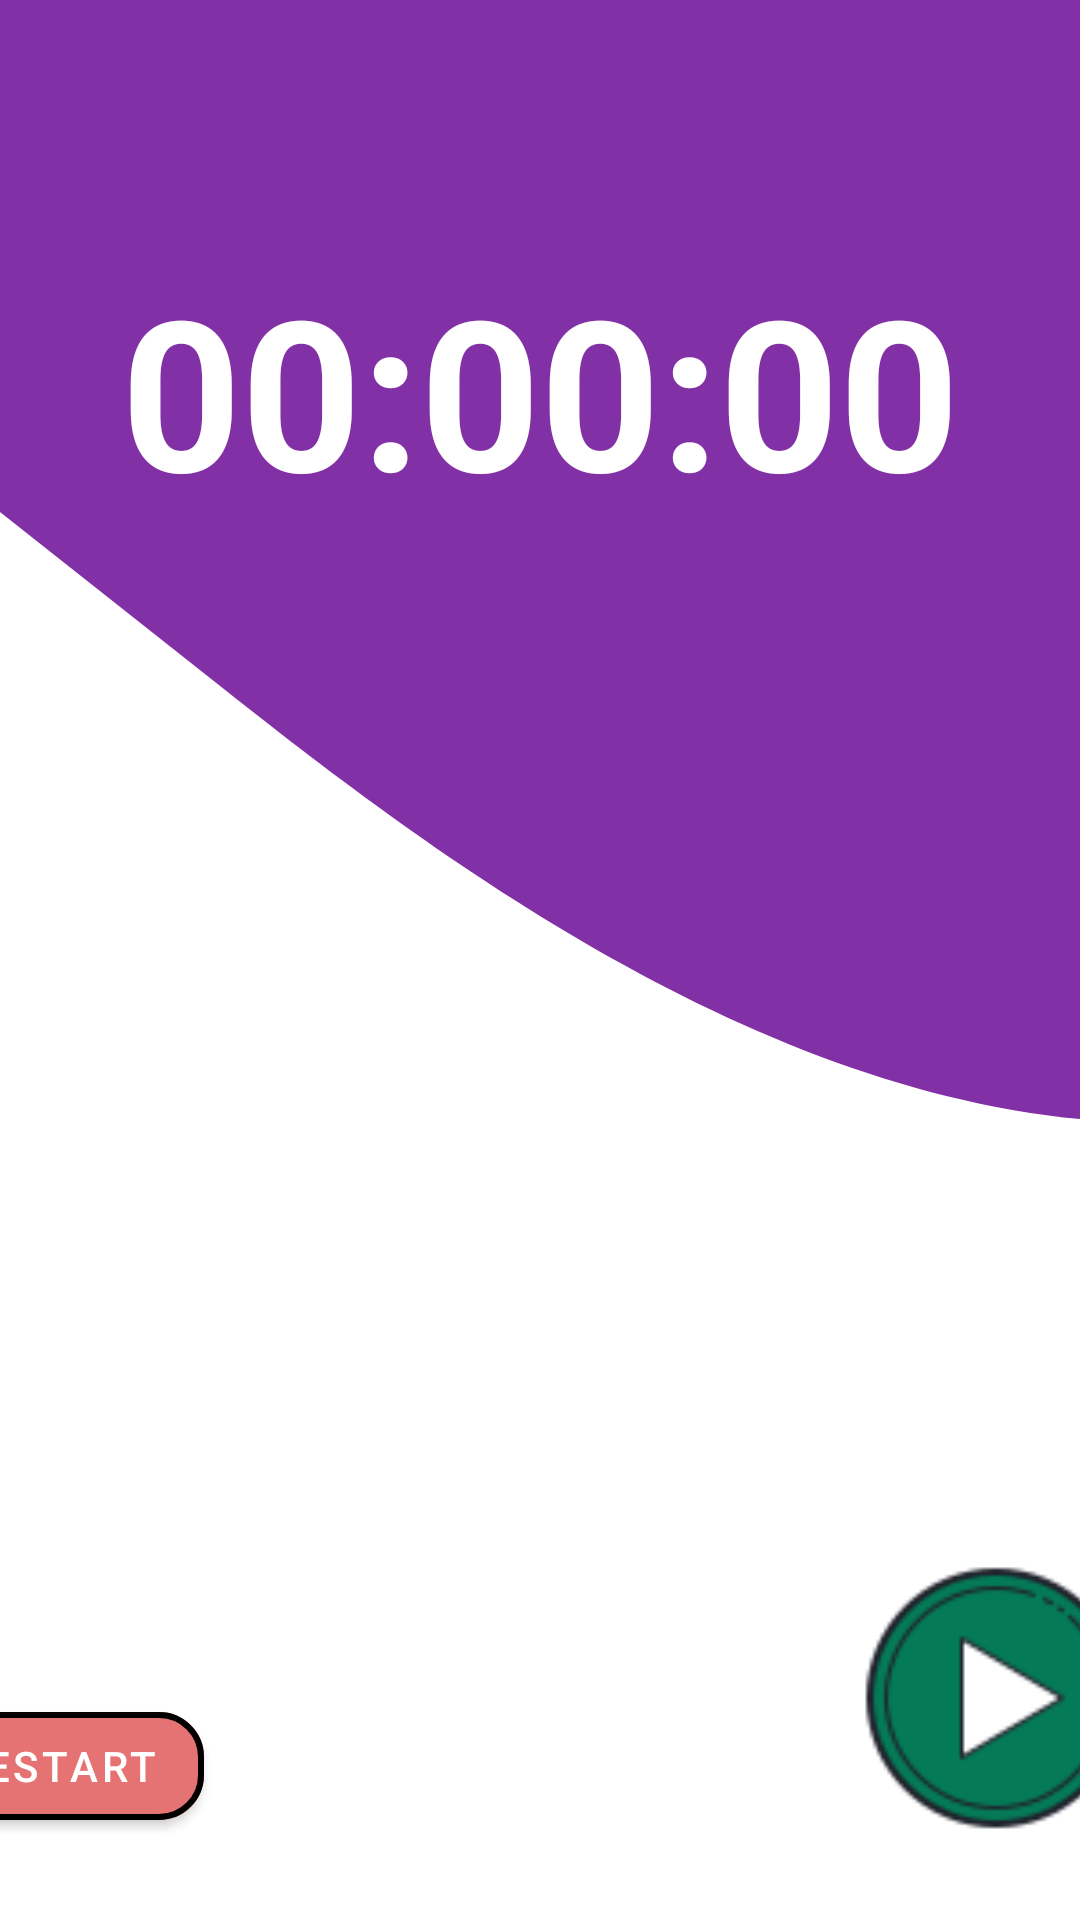

Layout XML and referenced resources for this Android screen:
<!-- AndroidManifest.xml: application theme Theme.Focus -->
<!-- res/layout/activity_main.xml -->
<?xml version="1.0" encoding="utf-8"?>
<androidx.constraintlayout.widget.ConstraintLayout xmlns:android="http://schemas.android.com/apk/res/android"
    xmlns:app="http://schemas.android.com/apk/res-auto"
    xmlns:tools="http://schemas.android.com/tools"
    android:layout_height="match_parent"
    android:layout_width="match_parent"
    android:background="@color/white"
    android:orientation="vertical"
    tools:context=".MainActivity">

    <RelativeLayout
        android:id="@+id/relativeLayout"
        android:layout_width="match_parent"
        android:layout_height="400dp"
        android:background="@drawable/wave__6_"
        app:layout_constraintBottom_toBottomOf="parent"
        app:layout_constraintTop_toTopOf="parent"
        app:layout_constraintVertical_bias="0.0"
        tools:layout_editor_absoluteX="0dp">

        <TextView
            android:id="@+id/textView"
            android:layout_width="match_parent"
            android:layout_height="100dp"
            android:layout_alignParentTop="true"
            android:layout_marginTop="80dp"
            android:gravity="center"
            android:text="00:00:00"
            android:textColor="@color/white"
            android:textSize="70sp"
            android:textStyle="bold" />
    </RelativeLayout>

    <com.google.android.material.button.MaterialButton
        android:id="@+id/restart"
        android:layout_width="wrap_content"
        android:layout_height="wrap_content"
        android:layout_marginEnd="292dp"
        app:cornerRadius="15dp"
        android:text="Restart"
        app:strokeColor="@color/black"
        app:strokeWidth="2dp"
        android:backgroundTint="#E57373"
        android:textColor="@color/white"
        app:layout_constraintBottom_toBottomOf="parent"
        app:layout_constraintEnd_toEndOf="parent"
        app:layout_constraintTop_toBottomOf="@+id/relativeLayout"
        app:layout_constraintVertical_bias="0.858"
        app:srcCompat="@drawable/restart" />

    <ImageView
        android:id="@+id/play"
        android:layout_width="120dp"
        android:layout_height="120dp"
        android:layout_marginStart="272dp"
        app:layout_constraintBottom_toBottomOf="parent"
        app:layout_constraintStart_toStartOf="parent"
        app:layout_constraintTop_toTopOf="parent"
        app:layout_constraintVertical_bias="0.973"
        app:srcCompat="@drawable/play" />

    <ImageView
        android:id="@+id/pause"
        android:layout_width="120dp"
        android:layout_height="120dp"
        app:layout_constraintBottom_toBottomOf="parent"
        app:layout_constraintEnd_toEndOf="parent"
        app:layout_constraintHorizontal_bias="0.934"
        app:layout_constraintStart_toStartOf="parent"
        app:layout_constraintTop_toTopOf="parent"
        app:layout_constraintVertical_bias="0.934"
        android:visibility="gone"
        app:srcCompat="@drawable/pause2" />


</androidx.constraintlayout.widget.ConstraintLayout>
<!-- resources referenced by this layout -->
<resources>
  <!-- drawable pause2 (drawable) -->
  <vector android:height="24dp" android:tint="#024035"
      android:viewportHeight="24" android:viewportWidth="24"
      android:width="24dp" xmlns:android="http://schemas.android.com/apk/res/android">
      <path android:fillColor="@android:color/white" android:pathData="M12,2C6.48,2 2,6.48 2,12s4.48,10 10,10 10,-4.48 10,-10S17.52,2 12,2zM11,16L9,16L9,8h2v8zM15,16h-2L13,8h2v8z"/>
  </vector>
  <!-- drawable play: png bitmap (drawable, 3233 bytes) -->
  <!-- drawable wave__6_ (drawable) -->
  <vector xmlns:android="http://schemas.android.com/apk/res/android"
      android:width="1440dp"
      android:height="320dp"
      android:viewportWidth="600"
      android:viewportHeight="225">
    <path
        android:pathData="M0,96L120,128C240,160 480,224 720,208C960,192 1200,96 1320,48L1440,0L1440,0L1320,0C1200,0 960,0 720,0C480,0 240,0 120,0L0,0Z"
        android:fillColor="#8230A5"/>
  </vector>
  <style name="Theme.Focus" parent="Theme.MaterialComponents.DayNight.NoActionBar">
          
          <item name="colorPrimary">@color/purple_500</item>
          <item name="colorPrimaryVariant">@color/purple_700</item>
          <item name="colorOnPrimary">@color/white</item>
          
          <item name="colorSecondary">#E57373</item>
          <item name="colorSecondaryVariant">@color/teal_700</item>
          <item name="colorOnSecondary">@color/black</item>
          
          <item name="android:statusBarColor">?attr/colorPrimaryVariant</item>
          
      </style>
  <!-- not gathered from this repository: default colours our renderer supplied (Android Studio template values) -->
  <color name="purple_500">#FF6200EE</color>
  <color name="purple_700">#FF3700B3</color>
  <color name="teal_700">#FF018786</color>
  <color name="black">#FF000000</color>
  <color name="white">#FFFFFFFF</color>
</resources>
